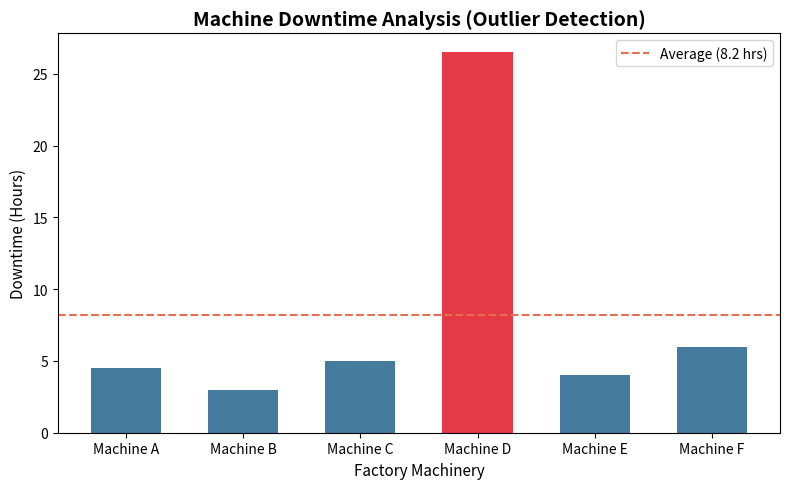

This chart was generated by the following Python code:
import matplotlib.pyplot as plt

machines = ['Machine A', 'Machine B', 'Machine C', 'Machine D', 'Machine E', 'Machine F']
downtime_hours = [4.5, 3.0, 5.0, 26.5, 4.0, 6.0]

# คำนวณค่าเฉลี่ย
avg_val = sum(downtime_hours) / len(downtime_hours)

# กำหนดสีแท่งกราฟ: หากเป็น Outlier (> 15 ชม.) ให้เป็นสีแดงอมส้ม ส่วนปกติใช้สีน้ำเงินสุภาพ
bar_colors = []
for h in downtime_hours:
    if h > 15:
        bar_colors.append('#E63946')  # Outlier color
    else:
        bar_colors.append('#457B9D')  # Normal color

# สร้าง Bar Chart
plt.figure(figsize=(8, 5))
plt.bar(machines, downtime_hours, color=bar_colors, width=0.6)

# ลากเส้นประแสดงระดับค่าเฉลี่ย (Average Line)
plt.axhline(avg_val, color='#E76F51', linestyle='--', linewidth=1.5, label=f'Average ({avg_val:.1f} hrs)')

# กำหนดชื่อเรื่องและป้ายกำกับแกน
plt.title('Machine Downtime Analysis (Outlier Detection)', fontsize=14, fontweight='bold')
plt.xlabel('Factory Machinery', fontsize=11)
plt.ylabel('Downtime (Hours)', fontsize=11)
plt.legend()
plt.tight_layout()

# แสดงผลกราฟ
plt.show()
